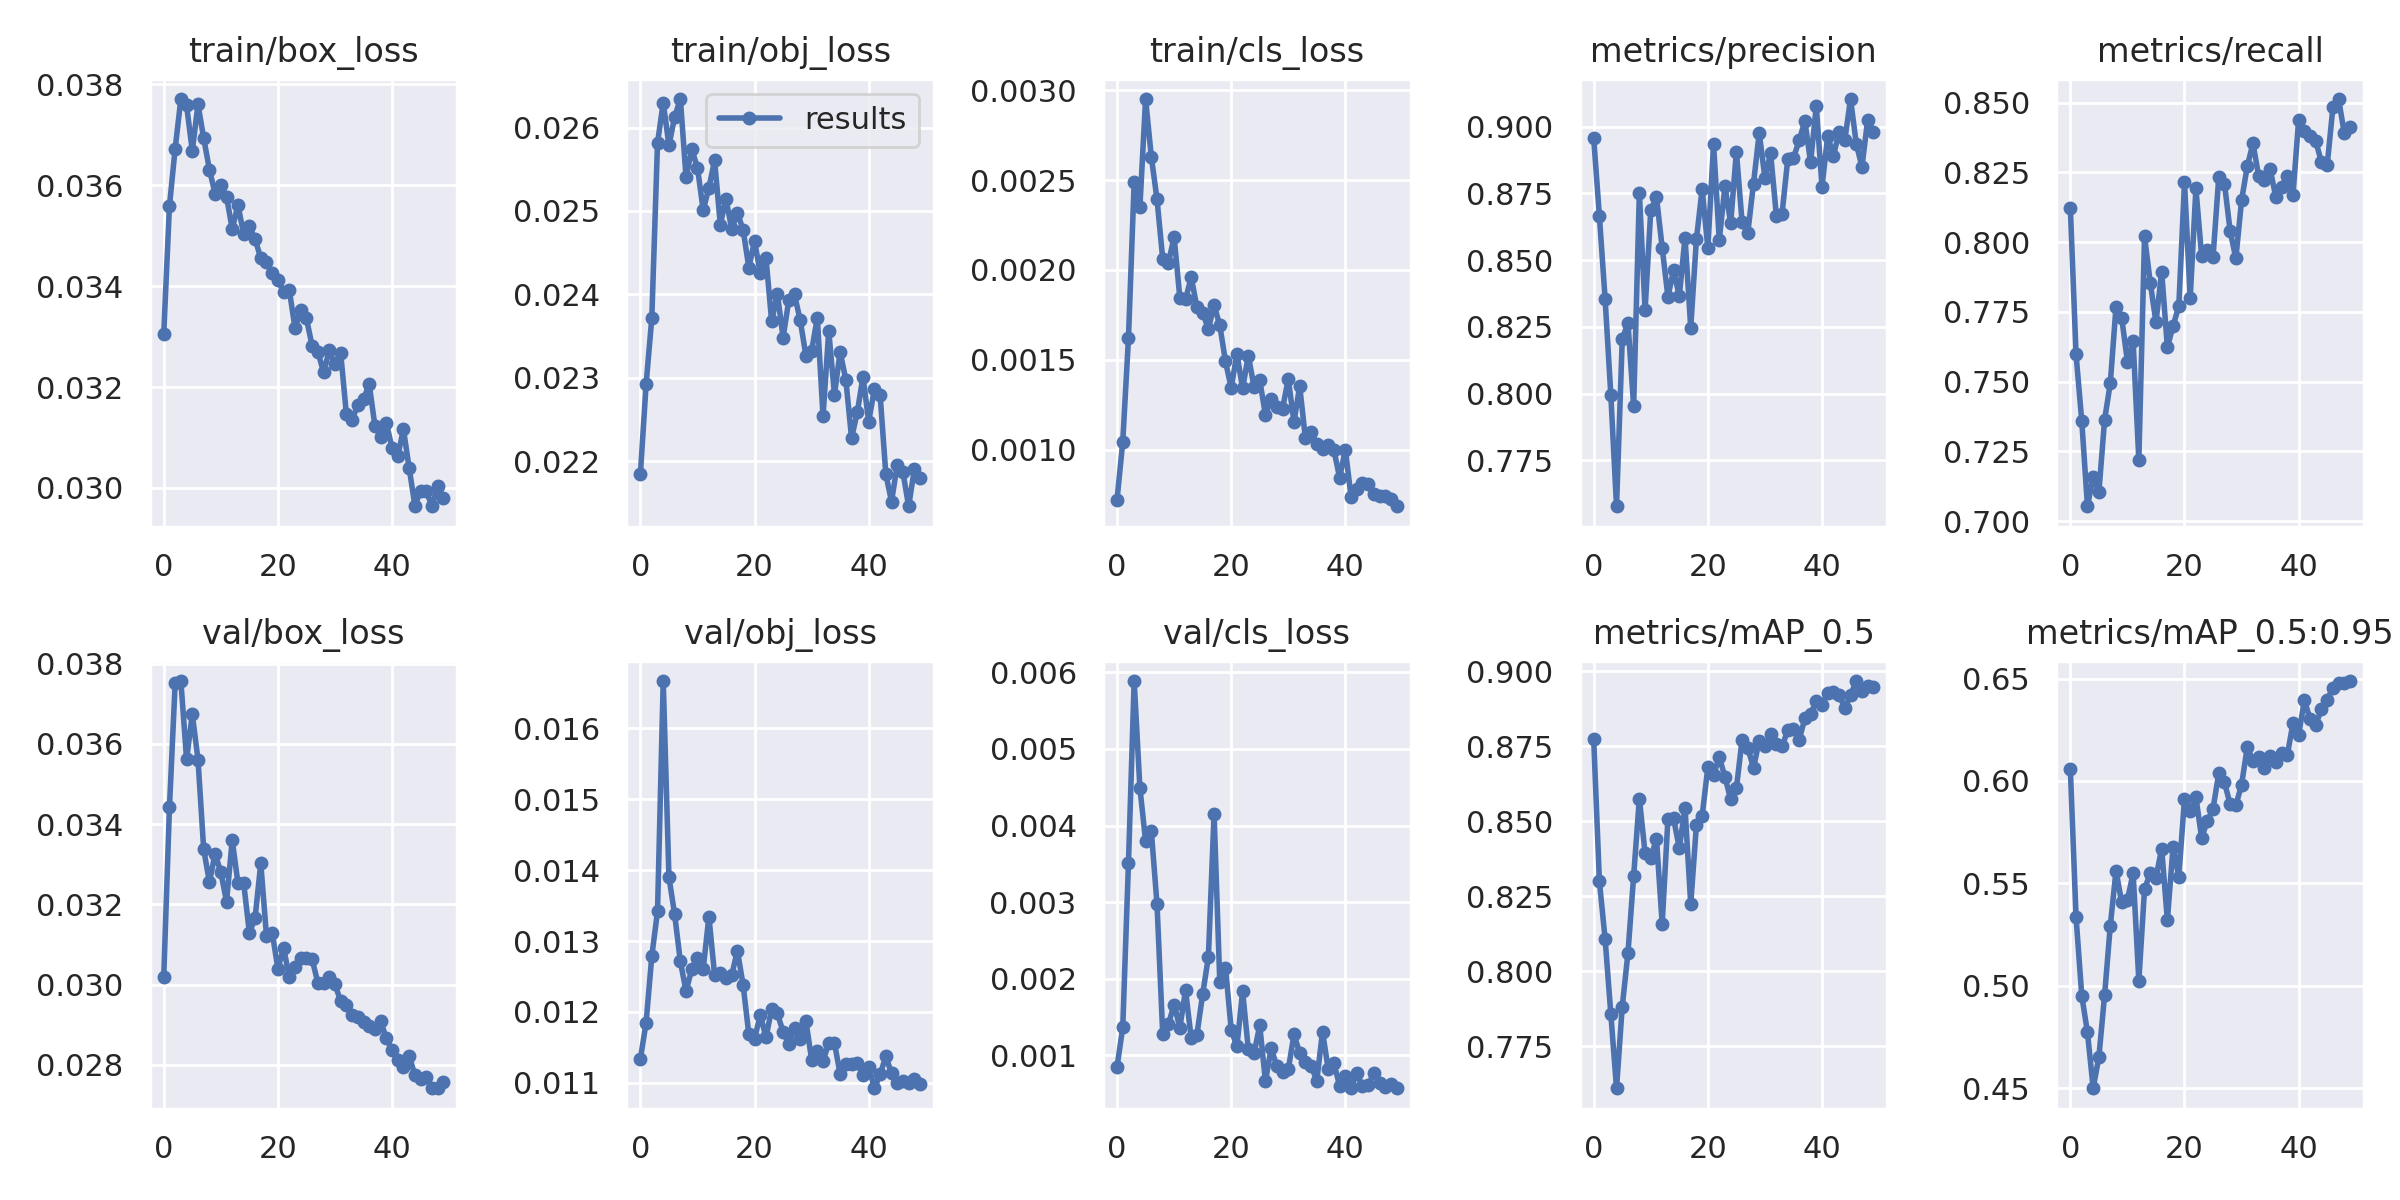

Source data for this figure (header and first rows):
epoch, train/box_loss, train/obj_loss, train/cls_loss, metrics/precision, metrics/recall, metrics/mAP_0.5, metrics/mAP_0.5:0.95, val/box_loss, val/obj_loss, val/cls_loss, x/lr0, x/lr1, x/lr2
0, 0.03305, 0.02184, 0.0007242, 0.8958, 0.8122, 0.8774, 0.6057, 0.0302, 0.01134, 0.000849, 0.07077, 0.003248, 0.003248
1, 0.03559, 0.02292, 0.001045, 0.8664, 0.7597, 0.83, 0.5335, 0.03442, 0.01185, 0.001367, 0.04064, 0.006451, 0.006451
2, 0.03673, 0.02372, 0.00162, 0.8355, 0.7359, 0.8108, 0.4952, 0.03752, 0.01279, 0.003511, 0.01038, 0.009522, 0.009522
3, 0.03771, 0.02581, 0.002488, 0.7995, 0.7053, 0.7858, 0.4772, 0.03757, 0.01342, 0.005887, 0.009406, 0.009406, 0.009406
4, 0.03758, 0.0263, 0.002349, 0.7577, 0.7158, 0.7611, 0.4499, 0.03562, 0.01667, 0.004495, 0.009406, 0.009406, 0.009406
5, 0.03669, 0.02579, 0.00295, 0.8203, 0.7104, 0.7883, 0.4652, 0.03674, 0.0139, 0.003799, 0.009208, 0.009208, 0.009208
6, 0.0376, 0.02613, 0.002631, 0.8265, 0.7363, 0.8061, 0.4954, 0.03561, 0.01338, 0.00393, 0.00901, 0.00901, 0.00901
7, 0.03693, 0.02634, 0.002393, 0.7953, 0.7494, 0.8318, 0.5293, 0.03337, 0.01271, 0.002975, 0.008812, 0.008812, 0.008812
8, 0.03631, 0.0254, 0.002063, 0.8753, 0.7768, 0.8576, 0.5561, 0.03256, 0.0123, 0.001283, 0.008614, 0.008614, 0.008614
9, 0.03583, 0.02574, 0.002041, 0.8312, 0.7728, 0.8394, 0.5407, 0.03326, 0.0126, 0.001406, 0.008416, 0.008416, 0.008416
10, 0.036, 0.02552, 0.002182, 0.8687, 0.7572, 0.8378, 0.542, 0.0328, 0.01277, 0.001663, 0.008218, 0.008218, 0.008218
11, 0.03577, 0.02501, 0.001847, 0.8737, 0.7645, 0.8442, 0.5549, 0.03207, 0.0126, 0.001362, 0.00802, 0.00802, 0.00802
12, 0.03513, 0.02528, 0.001838, 0.8546, 0.7218, 0.8158, 0.5024, 0.0336, 0.01334, 0.001849, 0.007822, 0.007822, 0.007822
13, 0.03561, 0.02561, 0.001959, 0.8363, 0.802, 0.8507, 0.5473, 0.03253, 0.01252, 0.001221, 0.007624, 0.007624, 0.007624
14, 0.03503, 0.02484, 0.001792, 0.8461, 0.7855, 0.851, 0.5549, 0.03254, 0.01255, 0.001272, 0.007426, 0.007426, 0.007426
15, 0.03519, 0.02515, 0.001762, 0.8366, 0.7713, 0.841, 0.5528, 0.03129, 0.01248, 0.001798, 0.007228, 0.007228, 0.007228
16, 0.03493, 0.02478, 0.001672, 0.8584, 0.7894, 0.8545, 0.5669, 0.03166, 0.01252, 0.002281, 0.00703, 0.00703, 0.00703
17, 0.03455, 0.02498, 0.001805, 0.8247, 0.7622, 0.8224, 0.532, 0.03302, 0.01286, 0.004154, 0.006832, 0.006832, 0.006832
18, 0.03447, 0.02477, 0.001693, 0.8579, 0.77, 0.8488, 0.5679, 0.03122, 0.01238, 0.001959, 0.006634, 0.006634, 0.006634
19, 0.03427, 0.02432, 0.001492, 0.8766, 0.7771, 0.8518, 0.5532, 0.0313, 0.01168, 0.002146, 0.006436, 0.006436, 0.006436
20, 0.03413, 0.02464, 0.001345, 0.8546, 0.8214, 0.868, 0.5913, 0.0304, 0.01162, 0.001333, 0.006238, 0.006238, 0.006238
21, 0.03388, 0.02425, 0.001534, 0.8935, 0.78, 0.8656, 0.5856, 0.03091, 0.01196, 0.001116, 0.00604, 0.00604, 0.00604
22, 0.03392, 0.02444, 0.001343, 0.8576, 0.8193, 0.8714, 0.592, 0.03019, 0.01164, 0.001834, 0.005842, 0.005842, 0.005842
23, 0.03317, 0.02367, 0.001524, 0.8778, 0.795, 0.8648, 0.5723, 0.03044, 0.01204, 0.00108, 0.005644, 0.005644, 0.005644
24, 0.03352, 0.02401, 0.00135, 0.8639, 0.7973, 0.8573, 0.5804, 0.03068, 0.01198, 0.001024, 0.005446, 0.005446, 0.005446
25, 0.03336, 0.02348, 0.001388, 0.8907, 0.7946, 0.861, 0.5864, 0.03067, 0.01172, 0.00139, 0.005248, 0.005248, 0.005248
26, 0.03281, 0.02393, 0.001193, 0.8641, 0.8232, 0.8772, 0.6037, 0.03063, 0.01155, 0.0006615, 0.00505, 0.00505, 0.00505
27, 0.0327, 0.024, 0.001284, 0.8602, 0.821, 0.8745, 0.5993, 0.03005, 0.01177, 0.00109, 0.004852, 0.004852, 0.004852
28, 0.03229, 0.02369, 0.001236, 0.8787, 0.804, 0.8678, 0.5886, 0.03005, 0.01161, 0.0008597, 0.004654, 0.004654, 0.004654
29, 0.03272, 0.02327, 0.00123, 0.8977, 0.7942, 0.8769, 0.5881, 0.03018, 0.01187, 0.0007838, 0.004456, 0.004456, 0.004456
30, 0.03245, 0.02332, 0.001395, 0.8809, 0.8151, 0.8752, 0.5982, 0.03, 0.01132, 0.0008161, 0.004258, 0.004258, 0.004258
31, 0.03267, 0.02372, 0.001155, 0.8901, 0.8272, 0.879, 0.6165, 0.02959, 0.01145, 0.001273, 0.00406, 0.00406, 0.00406
32, 0.03146, 0.02254, 0.001355, 0.8667, 0.8355, 0.8757, 0.6099, 0.0295, 0.0113, 0.001029, 0.003862, 0.003862, 0.003862
33, 0.03136, 0.02356, 0.001065, 0.8674, 0.8236, 0.875, 0.6115, 0.02923, 0.01157, 0.0009185, 0.003664, 0.003664, 0.003664
34, 0.03164, 0.0228, 0.001101, 0.8878, 0.8224, 0.8803, 0.6062, 0.0292, 0.01156, 0.0008632, 0.003466, 0.003466, 0.003466
35, 0.03176, 0.02331, 0.001034, 0.8882, 0.8263, 0.8808, 0.6123, 0.02906, 0.01112, 0.0006699, 0.003268, 0.003268, 0.003268
36, 0.03206, 0.02297, 0.001003, 0.8949, 0.8162, 0.8772, 0.6091, 0.02898, 0.01127, 0.00131, 0.00307, 0.00307, 0.00307
37, 0.03123, 0.02228, 0.001026, 0.9022, 0.8199, 0.8843, 0.6134, 0.0289, 0.01126, 0.0008162, 0.002872, 0.002872, 0.002872
38, 0.03101, 0.02258, 0.0009991, 0.8867, 0.8236, 0.8857, 0.6125, 0.02908, 0.01128, 0.000898, 0.002674, 0.002674, 0.002674
39, 0.03129, 0.02301, 0.0008456, 0.9077, 0.8168, 0.8901, 0.6281, 0.02866, 0.01111, 0.0005994, 0.002476, 0.002476, 0.002476
40, 0.0308, 0.02247, 0.001002, 0.8776, 0.8439, 0.8887, 0.6225, 0.02837, 0.01123, 0.0007306, 0.002278, 0.002278, 0.002278
41, 0.03064, 0.02286, 0.0007395, 0.8966, 0.84, 0.8929, 0.6394, 0.02812, 0.01092, 0.0005701, 0.00208, 0.00208, 0.00208
42, 0.03116, 0.02279, 0.0007836, 0.8891, 0.8379, 0.8931, 0.6303, 0.02794, 0.01112, 0.0007635, 0.001882, 0.001882, 0.001882
43, 0.03039, 0.02184, 0.0008168, 0.8981, 0.8362, 0.8921, 0.6274, 0.02823, 0.01137, 0.0005995, 0.001684, 0.001684, 0.001684
44, 0.02965, 0.02151, 0.0008088, 0.8951, 0.8286, 0.8878, 0.6351, 0.02774, 0.01113, 0.0006123, 0.001486, 0.001486, 0.001486
45, 0.02994, 0.02195, 0.0007576, 0.9104, 0.8275, 0.892, 0.6395, 0.02764, 0.011, 0.0007668, 0.001288, 0.001288, 0.001288
46, 0.02994, 0.02186, 0.0007415, 0.8937, 0.8483, 0.8968, 0.6455, 0.02769, 0.01102, 0.0006376, 0.00109, 0.00109, 0.00109
47, 0.02964, 0.02146, 0.0007453, 0.885, 0.8513, 0.8936, 0.6476, 0.02742, 0.011, 0.0005809, 0.000892, 0.000892, 0.000892
48, 0.03004, 0.0219, 0.0007277, 0.9025, 0.839, 0.895, 0.648, 0.02742, 0.01105, 0.0006205, 0.000694, 0.000694, 0.000694
49, 0.02979, 0.02179, 0.0006871, 0.8981, 0.8414, 0.8948, 0.6488, 0.02757, 0.01098, 0.0005793, 0.000496, 0.000496, 0.000496
